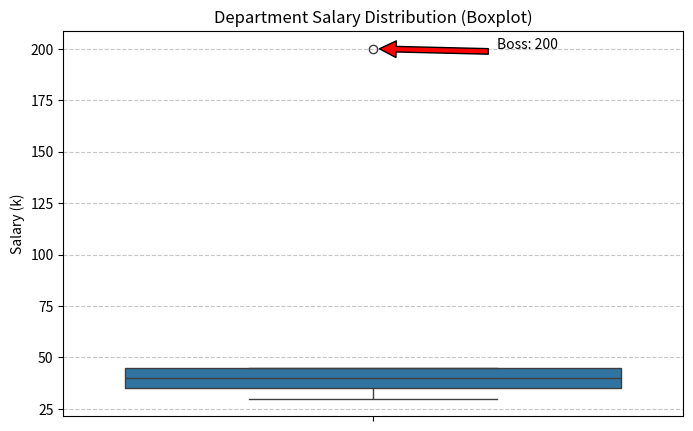

This chart was generated by the following Python code:
# Python 示例：使用 matplotlib 和 seaborn 绘制箱线图来识别异常值
import matplotlib.pyplot as plt
import seaborn as sns
import numpy as np

# 员工薪资数据，包含一个异常值
salaries = np.array([30, 35, 40, 45, 200])
employee_names = ['Alice', 'Bob', 'Charlie', 'Diana', 'Boss']

plt.figure(figsize=(8, 5))
# 创建箱线图
sns.boxplot(y=salaries)
plt.title('Department Salary Distribution (Boxplot)')
plt.ylabel('Salary (k)')
plt.grid(axis='y', linestyle='--', alpha=0.7)

# 标注出异常值对应的点
for i, (name, salary) in enumerate(zip(employee_names, salaries)):
    if salary > 45 + 1.5 * (45-35): # 简单异常值判断规则
        plt.annotate(f'{name}: {salary}', xy=(0, salary), xytext=(0.2, salary),
                     arrowprops=dict(facecolor='red', shrink=0.05))
plt.show()
